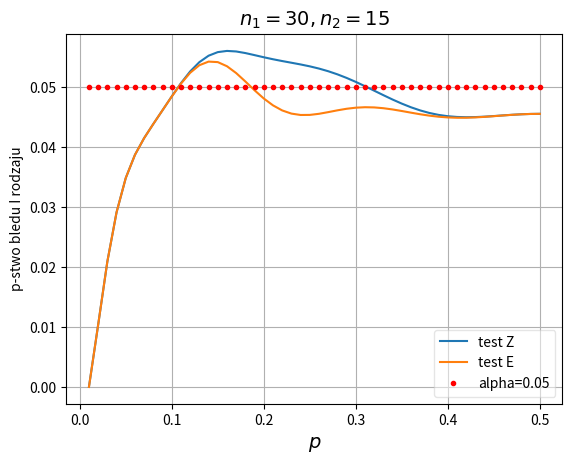

This chart was generated by the following Python code:
# -*- coding: utf-8 -*-
"""
Created on Mon Jan  9 12:32:53 2017

[redacted]
"""

import numpy as np
from scipy.stats import norm, hypergeom as hg, binom
import matplotlib.pyplot as plt
from math import floor
   
def countarrayZ(n1, n2, x1, x2, variance):
    Z = np.zeros(np.shape(x1))
    b = (variance > 0) # bo inaczej wywali błąd, czy może zostać Z=0?
    if (np.any(variance<0)):
        print("wariancja<0!!")
    b0 = (variance == 0)
    Z[b] = (x1[b]/n1 - x2[b]/n2) / np.sqrt(variance[b])
    Z[b0] = x1[b0]/n1 - x2[b0]/n2
    return Z
    
alpha = 0.05

n=30
maxM = 50

N1 = 100
vectorM1 = np.arange(1, maxM+1)
n1 = n # probka
vectorp1 = vectorM1/N1
    
N2 = 100
vectorM2 = np.arange(1, maxM+1)
n2 = 15 # probka
vectorp2 = vectorM2/N2

vectorSizeZ = np.zeros(maxM)    
vectorSizeE = np.zeros(maxM)  
    
for i in range(maxM):
    
    M1 = vectorM1[i]
    M2 = vectorM2[i]    
                    
    L1 = max(0, M1 - N1 + n1)
    L2 = max(0, M2 - N2 + n2)
    U1 = min(n1, M1)
    U2 = min(n2, M2)
    
    size1 = U1 + 1 - L1
    size2 = U2 + 1 - L2 
    vectorK1 = np.arange(L1, U1 + 1).reshape((size1, 1)) # pionowy wektor
    vectorK2 = np.arange(L2, U2 + 1)
    arrayK1 = np.tile(vectorK1, (1, size2)) # wektory K1 w pionie
    arrayK2 = np.tile(vectorK2, (size1, 1)) # wektory K2 w poziomie
    
    h1 = hg.pmf(vectorK1, N1, M1, n1) 
    h2 = hg.pmf(vectorK2, N2, M2, n2)
    arrayH1 = np.tile(h1, (1, size2)) # wektory w pionie
    arrayH2 = np.tile(h2, (size1, 1)) # wektory w poziomie  
    arrayH = arrayH1 * arrayH2
    
    variance_k = ((N1 - n1)/(n1*(N1 - 1)) + (N2 - n2)/(n2*(N2 - 1))) * ((arrayK1 + arrayK2)/(n1 + n2)) * (1 - (arrayK1 + arrayK2)/(n1 + n2))
    Z_k = countarrayZ(n1, n2, arrayK1, arrayK2, variance_k)
  
    # test Z (ze skończoną poprawką)
    quantile = norm.ppf(1-alpha/2)
    bZ = np.abs(Z_k) > quantile # indykator
    b0 = (variance_k == 0) #w tym przypadku porownujemy estp1 i estp2
    bZ[b0] = (arrayK1[b0]/n1 != arrayK2[b0]/n2)
    sizeZ = np.sum(arrayH[bZ])
    vectorSizeZ[i] = sizeZ


    # test E

    bE = np.zeros((size1, size2))
    
    for r in range(size1):
        for c in range(size2):
            
            if (variance_k[r,c] != 0):

                estp = (arrayK1[r,c] + arrayK2[r,c])/(n1 + n2)
                estM1 = floor(N1 * estp)
                estM2 = floor(N2 * estp) 
                Lx1 = max(0, estM1 - N1 + n1)
                Lx2 = max(0, estM2 - N2 + n2)
                Ux1 = min(n1, estM1)
                Ux2 = min(n2, estM2)
                
                sizex1 = Ux1 + 1 - Lx1
                sizex2 = Ux2 + 1 - Lx2 
                vectorX1 = np.arange(Lx1, Ux1 + 1).reshape((sizex1, 1)) # pionowy wektor
                vectorX2 = np.arange(Lx2, Ux2 + 1)
                arrayX1 = np.tile(vectorX1, (1, sizex2)) # wektory X1 w pionie
                arrayX2 = np.tile(vectorX2, (sizex1, 1)) # wektory X2 w poziomie
                
                hx1 = hg.pmf(vectorX1, N1, estM1, n1) 
                hx2 = hg.pmf(vectorX2, N2, estM2, n2)
                arrayHx1 = np.tile(hx1, (1, sizex2)) # wektory w pionie
                arrayHx2 = np.tile(hx2, (sizex1, 1)) # wektory w poziomie  
                arrayHx = arrayHx1 * arrayHx2
                
                variance_x = ((N1 - n1)/(n1*(N1 - 1)) + (N2 - n2)/(n2*(N2 - 1))) * ((arrayX1 + arrayX2)/(n1 + n2)) * (1 - (arrayX1 + arrayX2)/(n1 + n2))
                Z_x = countarrayZ(n1, n2, arrayX1, arrayX2, variance_x)  
                bZx = np.abs(Z_x) >= np.abs(Z_k[r,c]) # indykator
                bx0 = variance_x == 0
                bZx[bx0] = np.abs(Z_x[bx0]) >= abs(arrayK1[r,c]/n1 - arrayK2[r,c]/n2)
#                bZx0 = (variance_x == 0) #w tym przypadku porownujemy estp1 i estp2
#                bZx[bZx0] = (arrayX1[bZx0]/n1 != arrayX2[bZx0]/n)
                pvalueE = np.sum(arrayHx[bZx])
                bE[r,c] = pvalueE <= alpha # zapisuje się 0 lub 1
            elif (arrayK1[r,c]/n1 != arrayK2[r,c]/n2):                
                bE[r,c] = 1
      
    bE = (bE == 1)
    sizeE = np.sum(arrayH[bE])
    vectorSizeE[i] = sizeE
                


vectorAplha = np.tile(alpha, np.size(vectorp1))

fig = plt.figure()
plt.plot(vectorp1, vectorSizeZ)
plt.plot(vectorp1, vectorSizeE)
plt.plot(vectorp1, vectorAplha, '.r')
#plt.axis([0, n2, 0, 0.1])
plt.grid(True)
plt.xlabel('$p$', fontsize=14)
plt.ylabel('p-stwo bledu I rodzaju')
title = "$n_1=" + str(n1) + "," + "n_2=" + str(n2) + "$"
#title = "$n=" + str(n) + "$"
plt.title(title, fontsize=14)
plt.legend(["test Z", "test E", "alpha=0.05"], loc=4, fancybox=True, framealpha=0.5)
#plt.ylim([0,0.1])